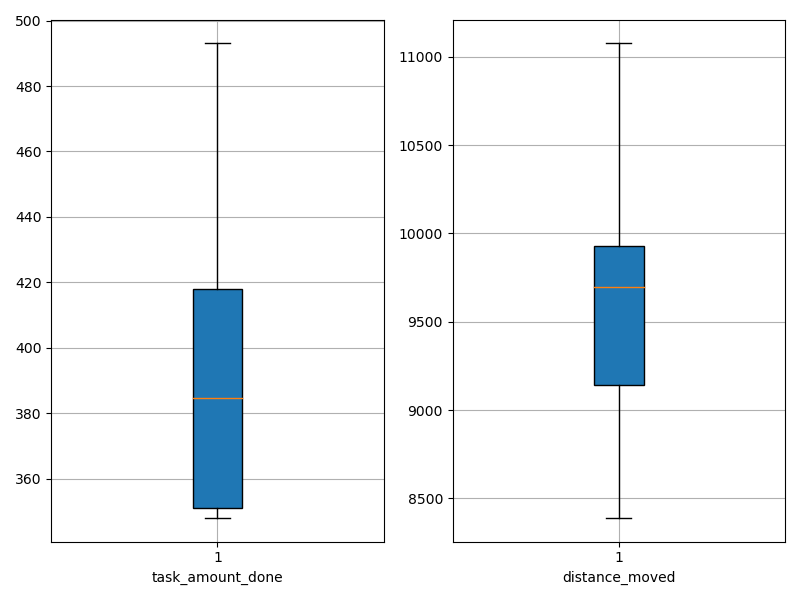

Values plotted in this chart, from the file beside it:
agent_id, task_amount_done, distance_moved
0, 348.0, 9598
1, 422.0, 9158
2, 418.0, 9803
3, 418.0, 10499
4, 417.0, 9799
5, 352.0, 8390
6, 350.0, 8704
7, 351.0, 9133
8, 351.0, 11075
9, 493.0, 9971
